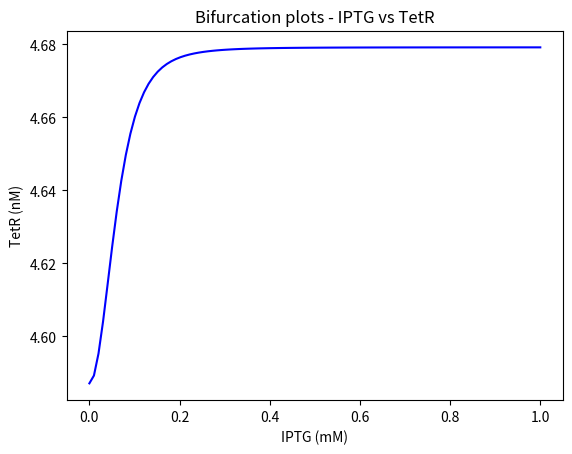

Recreate this plot in Python.
from scipy.integrate import solve_ivp
import matplotlib.pyplot as plt
import numpy as np

# Define parameters
klm0 = 3.20e-2
klm = 8.30
thetaAtc = 11.65
etaAtc = 2.00
thetaTet = 30.00
etaTet = 2.00
glm = 1.386e-1
ktm0 = 1.19e-1
ktm = 2.06
thetaIptg = 9.06e-2
etaIptg = 2.00
thetaLac = 31.94
etaLac = 2.00
gtm = 1.386e-1
klp = 9.726e-1
glp = 1.65e-2
ktp = 1.170
gtp = 1.65e-2
aTc = 24
IPTG = 0.25

def deterministic(u, t, args):
    """
    Determinsitic ODE system of the Genetic Toggle Switch
    """
    mRNAl, mRNAt, LacI, TetR = u

    klm0, klm, thetaAtc, etaAtc, thetaTet, etaTet, glm, ktm0, ktm, thetaIptg, etaIptg, thetaLac, etaLac, gtm, klp, glp, ktp, gtp, aTc, iptg = args

    dmRNAl_dt = klm0 + (klm/(1 + ((TetR/thetaTet) / (1 + (aTc / thetaAtc )**etaAtc)**etaTet))) - glm * mRNAl
    dmRNAt_dt = ktm0 + (klm/(1 + ((LacI/thetaLac) / (1 + (iptg / thetaIptg )**etaIptg)**etaLac))) - glm * mRNAt
    dLacI_dt = klp*mRNAl - glp*LacI
    dTetR_dt = ktp*mRNAt - gtp*TetR

    return [dmRNAl_dt, dmRNAt_dt, dLacI_dt, dTetR_dt]

# Create grid of IPTG values
iptg_vals = np.linspace(0, 1, 100)

# Create empty lists to store equilibria
tetr_eqs = []
iptg_eqs = []

# Loop over IPTG values
for iptg in iptg_vals:
    # Define function to solve for equilibria
    def find_equilibria(x, IPTG):
        mRNAl, mRNAt, LacI, TetR = x
        # print(deterministic(x, 0, [klm0, klm, thetaAtc, etaAtc, thetaTet, etaTet, glm, ktm0, ktm, thetaIptg, etaIptg, thetaLac, etaLac, gtm, klp, glp, ktp, gtp, aTc, IPTG]))
        return deterministic(x, 0, [klm0, klm, thetaAtc, etaAtc, thetaTet, etaTet, glm, ktm0, ktm, thetaIptg, etaIptg, thetaLac, etaLac, gtm, klp, glp, ktp, gtp, aTc, IPTG])    
    
    # Find equilibria
    sol = solve_ivp(lambda t, x: find_equilibria(x, iptg), [0, 1], [0.0, 0.0, 0.0, 0.0], rtol=1e-8, atol=1e-8)
    equilibria = sol.y.T[-1]
    print(equilibria)
    
    # Append tetR and IPTG values to lists
    tetr_eqs.append(equilibria[3])
    iptg_eqs.append(iptg)


# Plot bifurcation diagram
fig, ax = plt.subplots()
ax.plot(iptg_vals, tetr_eqs, 'b-')
ax.set_xlabel('IPTG (mM)')
ax.set_ylabel('TetR (nM)')
ax.set_title('Bifurcation plots - IPTG vs TetR')
plt.show()
 